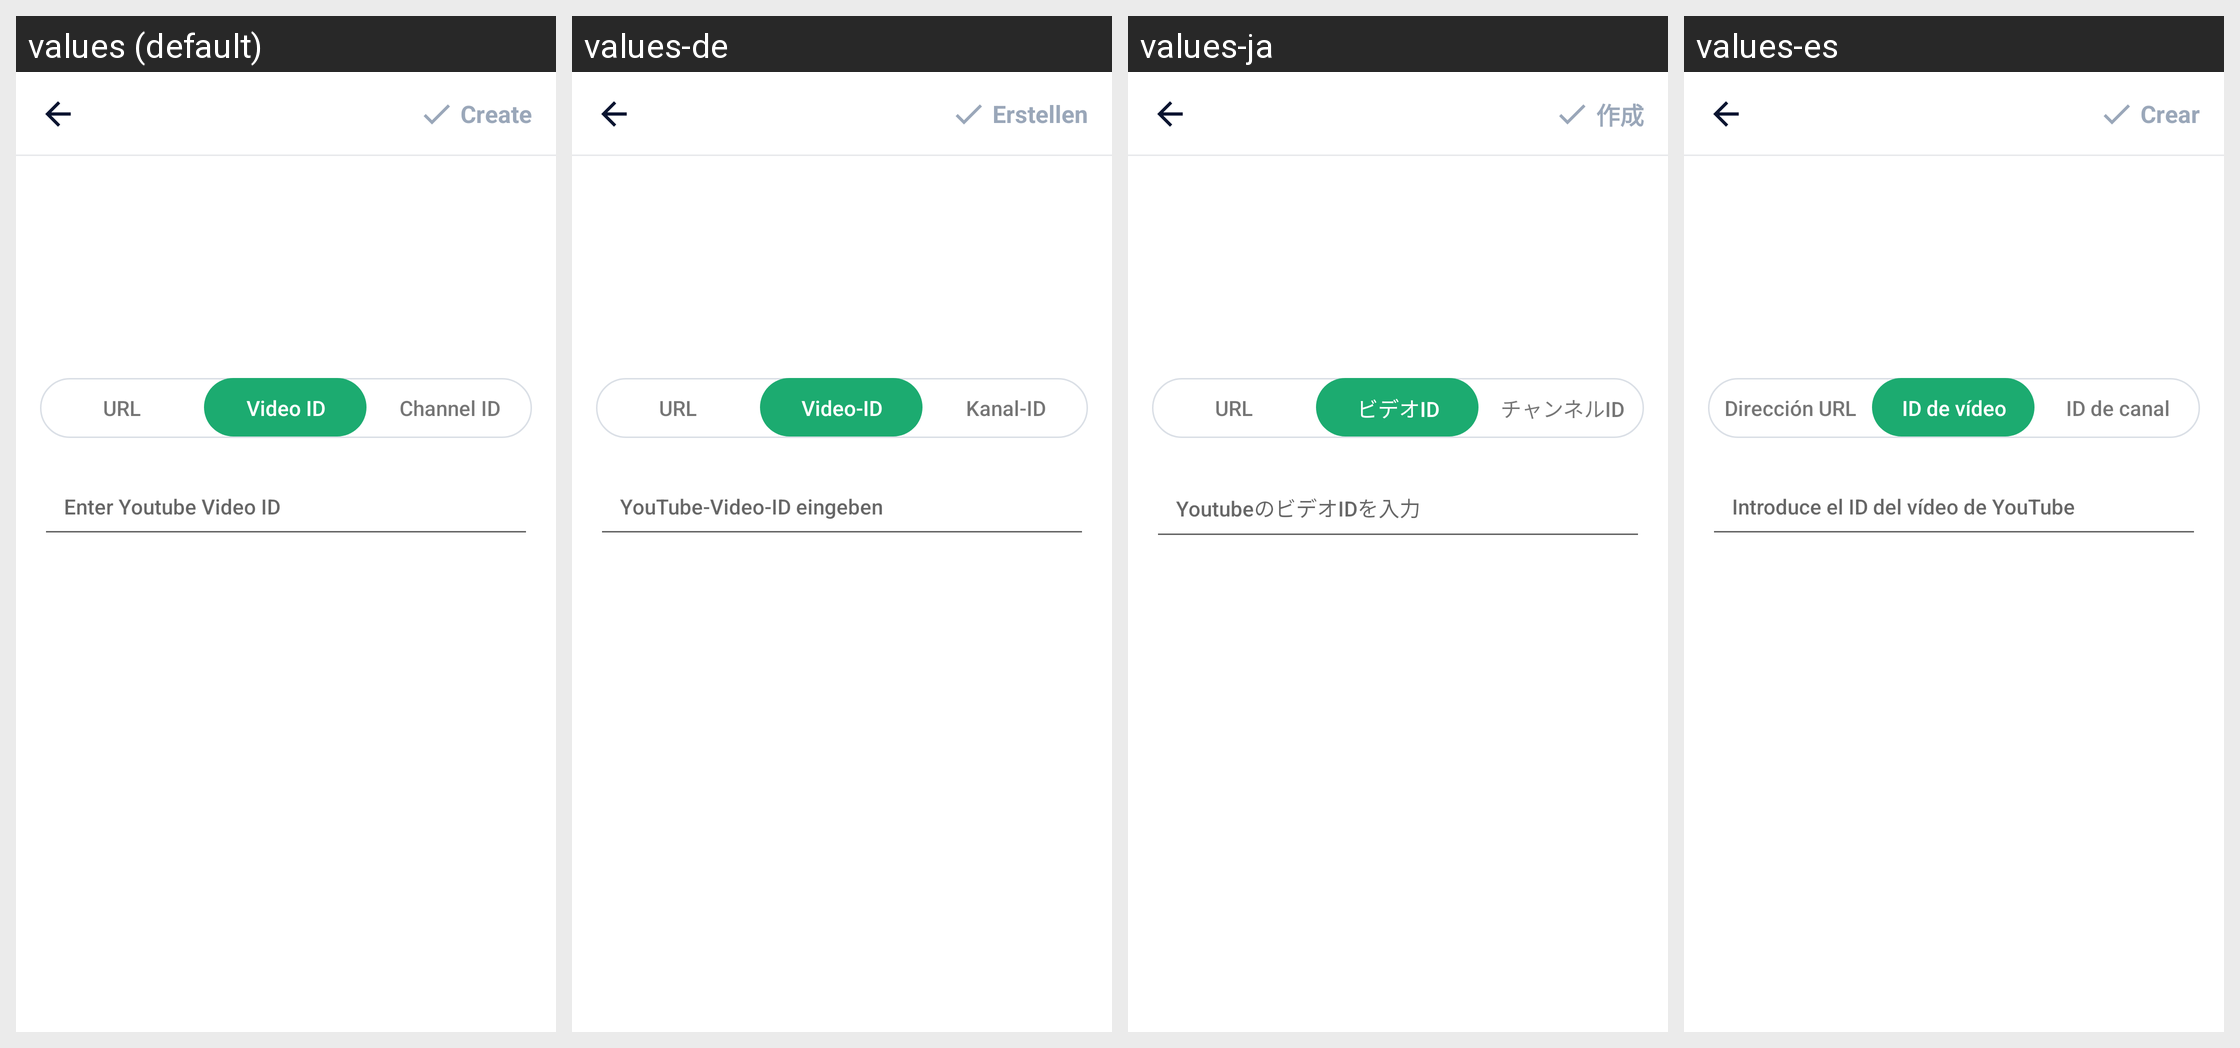

The Android screen above is rendered under several locales of the same app. Produce the string resources it draws, with the default and per-locale values.
Android screen res/layout/activity_create_youtube.xml rendered under 4 locales, left to right: values (default), values-de, values-ja, values-es. Device: Nexus 5 (rendered at 1080×1920; each locale shown at half size, 540×960, under a caption strip naming it); theme AppTheme.
Other locales in the repository, not shown: values-ar, values-bn, values-bn-rIN, values-en, values-fa, values-fr, values-hi, values-in, values-in-rID, values-it, values-ko, values-ms, values-nl, values-pl, values-pt, values-ru, values-sv, values-th, values-th-rTH, values-tr, values-uk, values-vi, values-zh, values-zh-rCN, values-zh-rTW.
Strings drawn on this screen, with the default value and each locale's value (text and hints the layout hard-codes, and strings that could not be matched under every locale, appear in the picture but are not listed):

result_uri
  values: URL
  values-de: URL
  values-ja: URL
  values-es: Dirección URL

video_id
  values: Video ID
  values-de: Video-ID
  values-ja: ビデオID
  values-es: ID de vídeo

channel_id
  values: Channel ID
  values-de: Kanal-ID
  values-ja: チャンネルID
  values-es: ID de canal

enter_youtube_video_id
  values: Enter Youtube Video ID
  values-de: YouTube-Video-ID eingeben
  values-ja: YoutubeのビデオIDを入力
  values-es: Introduce el ID del vídeo de YouTube

main_tab_create
  values: Create
  values-de: Erstellen
  values-ja: 作成
  values-es: Crear
